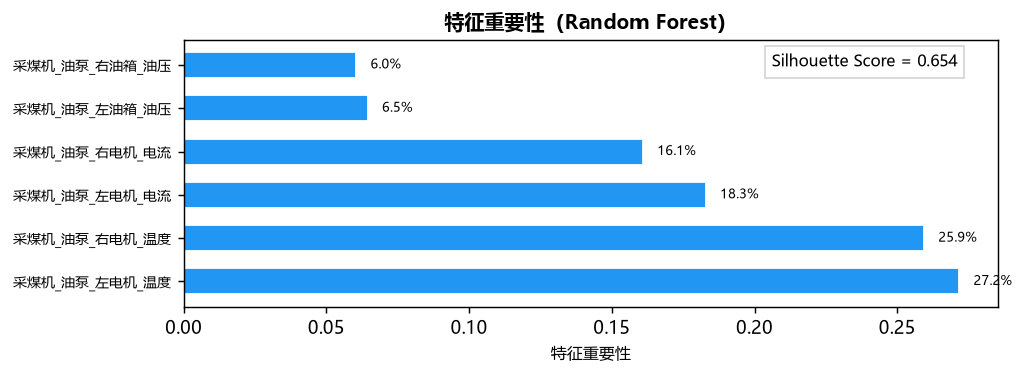

The data file committed next to this chart (first rows):
特征名, 重要性, 累积重要性
采煤机_油泵_左电机_温度, 0.2717, 0.2717
采煤机_油泵_右电机_温度, 0.2594, 0.5311
采煤机_油泵_左电机_电流, 0.183, 0.7141
采煤机_油泵_右电机_电流, 0.161, 0.875
采煤机_油泵_左油箱_油压, 0.0645, 0.9395
采煤机_油泵_右油箱_油压, 0.06047, 1
